Run: headless pygame with SDL's dummy video driver; simulated clock (each Clock.tick advances the game by its frame time, no real sleeping); random seed 0; keys injected as events and as key.get_pressed() state; mouse plan: one left click at the window centre at the start of phase 2, then a move to the lower-right quarter at the start of phase 3.
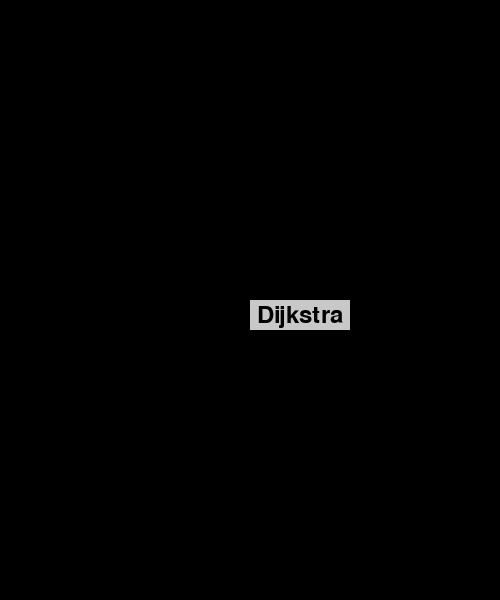
Frame 1 of 4 · flips 1–60 · no input
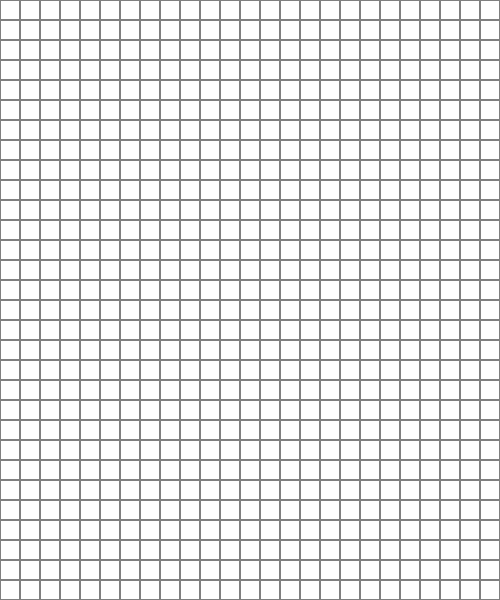
Frame 2 of 4 · flips 61–180 · clicked the window centre · tapped SPACE, RETURN · held RIGHT (→), D
Frame 3 of 4 · flips 181–300 · moved the mouse to the lower-right quarter · held DOWN (↓), S · screen unchanged from frame 2, image omitted
Frame 4 of 4 · flips 301–420 · held LEFT (←), A, UP (↑), W · screen unchanged from frame 3, image omitted

The pygame program that drew these frames:

import pygame
import math
from queue import PriorityQueue


# Colores
GRAY = (200, 200, 200)
RED = (255, 0, 0)
GREEN = (0, 255, 0)
BLUE = (0, 255, 0)
YELLOW = (255, 255, 0)
WHITE = (255, 255, 255)
BLACK = (0, 0, 0)
PURPLE = (128, 0, 128)
ORANGE = (255, 165 ,0)
GREY = (128, 128, 128)
TURQUOISE = (64, 224, 208)


class Main:
    def __init__(self):
        pygame.init()
        
        font = pygame.font.Font(None, 36)  # Fuente predeterminada de Pygame

        self.screenDim = (500, 600)
        self.screen = pygame.display.set_mode(self.screenDim, pygame.RESIZABLE)
        self.background = BLACK
        self.running = False

        # Tamaño inicial del botón (se recalculará en `update_layout`)
        self.btn_dijstra = Button(x=0, y=0, width=0, height=0, text="Dijkstra", font=font, bg_color=GRAY, text_color=BLACK)
        self.grid = Grid(200, 200, cell_size=20)

        # Flag to track the current mode (Menu or Grid)
        self.in_menu = True

        # Configurar elementos en función del tamaño de la ventana
        self.update_layout(*self.screenDim)

    def poll(self):
        events = pygame.event.get()
        for e in events:
            if e.type == pygame.QUIT:
                self.running = False
            elif e.type == pygame.KEYUP:
                if e.key == pygame.K_ESCAPE:
                    if not self.in_menu:
                        self.in_menu = True  # Regresar al menú
                    else:
                        self.running = False
            elif e.type == pygame.MOUSEBUTTONDOWN:
                mouse_x, mouse_y = e.pos  # Obtener la posición del clic
                print(f"Mouse clicked at position: ({mouse_x}, {mouse_y})")
            elif e.type == pygame.VIDEORESIZE:
                window_width = (e.w // 10) * 10
                window_height = (e.h // 10) * 10
                
                if self.in_menu == True:
                    self.update_layout(window_width, window_height)
                else:
                    self.screen = pygame.display.set_mode((e.w, e.h), pygame.RESIZABLE)
                    width, height = self.screen.get_size()
                    self.grid.update_dimensions(width, height)

                print(f"New window size: {window_width}x{window_height}")

            if self.btn_dijstra.is_clicked(e) and self.in_menu:
                print("Clicked Dijkstra")
                self.in_menu = False  # Cambiar al modo de grilla

    def update_layout(self, window_width, window_height):

        # Centrar el botón y ajustar su tamaño al 20% del ancho de la ventana
        btn_x = (window_width) // 2
        btn_y = (window_height) // 2  # Centrar verticalmente
        self.btn_dijstra.update_rect(btn_x, btn_y)

    def update(self, dt):
        pass

    def draw(self):
        if self.in_menu:
            # Dibujar el menú de botones
            self.btn_dijstra.draw(self.screen)
        else:
            # Dibujar la grilla
            width, height = self.screen.get_size()
            self.grid.update_dimensions(width,height)
            self.grid.draw(self.screen)


    def run(self):
        self.running = True
        clock = pygame.time.Clock()
        while self.running:
            dt = clock.tick(40) / 1000.0
            
            self.screen.fill(self.background)
            
            self.poll()
            self.update(dt)
            self.draw()

            pygame.display.flip()


class Square:
    
    def __init__(self,row,col,width,total_rows,total_cols):
        self.row = row
        self.col = col
        self.cell_size = width
        self.total_rows = total_rows
        self.total_cols = total_cols
        self.width = width

        self.x = col * width  # Corrected for column-based positioning
        self.y = row * width  # Corrected for row-based positioning

        self.color = WHITE
        self.state = 0  # 0: walkable, 1: obstacle, etc.
  
# 0: Empty space (walkable).
# 1: Obstacle (non-walkable).
# 2: Start point.
# 3: End point.
# 4: Path node (part of the shortest path).
    

    def update_neighbors(self,grid):
        self.neighbors = []
        if self.row < self.total_rows - 1 and not grid[self.row + 1][self.col].is_barrier(): # DOWN
            self.neighbors.append(grid[self.row + 1][self.col])

        if self.row > 0 and not grid[self.row - 1][self.col].is_barrier(): # UP
            self.neighbors.append(grid[self.row - 1][self.col])

        if self.col < self.total_rows - 1 and not grid[self.row][self.col + 1].is_barrier(): # RIGHT
            self.neighbors.append(grid[self.row][self.col + 1])

        if self.col > 0 and not grid[self.row][self.col - 1].is_barrier(): # LEFT
            self.neighbors.append(grid[self.row][self.col - 1])

    def get_pos(self):
        return self.row, self.col
    
    def is_barrier(self):
        return self.color == BLACK

    def draw(self, win):
       
        self.rect = pygame.draw.rect(win, self.color, (self.x, self.y, self.width, self.width))

    def __str__(self):
        return f"Square(row={self.row}, col={self.col})"
    

class Grid:
    def __init__(self, screen_width, screen_height, cell_size):
        self.cell_size = cell_size
        self.grid = []
        self.rows = 0
        self.cols = 0
        self.screen_width = screen_width
        self.screen_height = screen_height
        self.update_dimensions(screen_width, screen_height)
        
    def update_dimensions(self, screen_width, screen_height):
        self.grid = []  # Clear the grid
        self.screen_width = screen_width
        self.screen_height = screen_height

        # Calculate the new number of rows and columns
        self.cols = self.screen_width // self.cell_size
        self.rows = self.screen_height // self.cell_size

        # Reinitialize the grid with new dimensions
        for row in range(self.rows):
            new_row = []
            for col in range(self.cols):
                new_row.append(Square(row, col, self.cell_size, self.rows, self.cols))
            self.grid.append(new_row)


    def draw(self, screen):
        for row in range(self.rows):
            for col in range(self.cols):
                self.grid[row][col].draw(screen)
                pygame.draw.rect(screen, GREY, self.grid[row][col].rect, 1)  # Borde de la celda

                
        

class Button:
    def __init__(self, x, y, width, height, text, font, bg_color, text_color):
        self.rect = pygame.Rect(x, y, width, height)
        self.text = text
        self.font = font
        self.bg_color = bg_color
        self.text_color = text_color

    def update_rect(self, x, y, width = 100, height=30):
        self.rect.update(x, y, width, height)

    def draw(self, screen):
        pygame.draw.rect(screen, self.bg_color, self.rect)
        text_surface = self.font.render(self.text, True, self.text_color)
        text_rect = text_surface.get_rect(center=self.rect.center)
        screen.blit(text_surface, text_rect)

    def is_clicked(self, event):
        if event.type == pygame.MOUSEBUTTONDOWN and event.button == 1:  # Botón izquierdo del mouse
            return self.rect.collidepoint(event.pos)
        return False

if __name__ == '__main__':
    main = Main()
    print("Starting...")
    main.run()
    print("Shutting down...")
